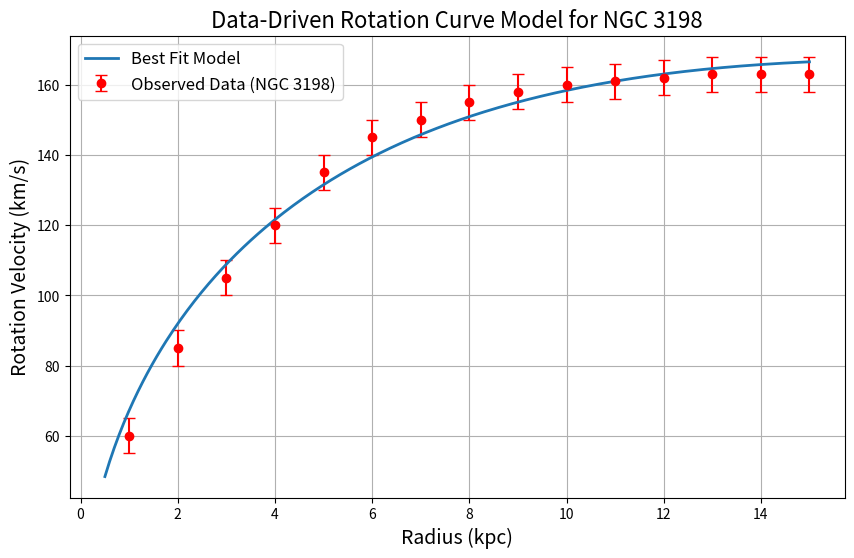

Reproduce this figure in Python.
import numpy as np
import matplotlib.pyplot as plt
from scipy.optimize import curve_fit

# Constants in SI units
G = 6.67430e-11           # Gravitational constant, m^3 kg^-1 s^-2
Msun = 1.989e30           # Solar mass in kg
kpc = 3.086e19            # 1 kiloparsec in meters

# --- Model Functions ---

# Exponential disk cumulative mass:
# M(r) = 2π Σ0 Rd^2 [1 - (1 + r/Rd)*exp(-r/Rd)]
# Here, Sigma0 is the central surface density (kg/m^2), and Rd is the scale length (m).
def cumulative_mass(r, Sigma0, Rd):
    return 2 * np.pi * Sigma0 * Rd**2 * (1 - (1 + r / Rd) * np.exp(-r / Rd))

# The rotation curve model (in m/s) taking into account an effective boost factor f.
# In your framework the effective rotation velocity is:
#   V(r) = sqrt( f * G * M(r) / r )
def V_model(r, Sigma0, Rd, f):
    M_r = cumulative_mass(r, Sigma0, Rd)
    return np.sqrt(f * G * M_r / r)

# --- Observational Data ---
# For demonstration we use approximate, published data for NGC 3198.
# (For a rigorous analysis you would retrieve the data from, e.g., Begeman 1989 or other sources.)
# r_obs in kpc and V_obs in km/s:
r_obs_kpc = np.array([1, 2, 3, 4, 5, 6, 7, 8, 9, 10, 11, 12, 13, 14, 15])
V_obs_kms = np.array([60, 85, 105, 120, 135, 145, 150, 155, 158, 160, 161, 162, 163, 163, 163])
# Assume an uncertainty of 5 km/s in each measurement
V_err_kms = 5.0 * np.ones_like(V_obs_kms)

# Convert observed data into SI units (r in meters and V in m/s)
r_obs = r_obs_kpc * kpc
V_obs = V_obs_kms * 1e3
V_err = V_err_kms * 1e3

# --- Fitting the Model ---
# Our model has three free parameters:
#   Sigma0 (central surface density, kg/m^2),
#   Rd (disk scale length, m),
#   f (effective boost factor)
#
# For an initial guess:
#   Assume a luminous mass ~ 1e11 Msun and Rd ~ 3 kpc.
#   Then Sigma0 = M_total / (2π Rd^2).
M_total_guess = 1e11 * Msun
Rd_guess = 3.0 * kpc
Sigma0_guess = M_total_guess / (2 * np.pi * Rd_guess**2)
f_guess = 3.45  # as suggested by the 71% negative binding energy effect
p0 = [Sigma0_guess, Rd_guess, f_guess]

# Use curve_fit to fit the model. The uncertainties (V_err) are passed so that we obtain proper parameter errors.
popt, pcov = curve_fit(lambda r, Sigma0, Rd, f: V_model(r, Sigma0, Rd, f),
                        r_obs, V_obs, p0=p0, sigma=V_err, absolute_sigma=True)
Sigma0_fit, Rd_fit, f_fit = popt
Sigma0_err, Rd_err, f_err = np.sqrt(np.diag(pcov))

print("Fitted parameters:")
print(f"  Sigma0 = {Sigma0_fit:.3e} ± {Sigma0_err:.3e} kg/m²")
print(f"  Rd     = {Rd_fit/kpc:.3f} ± {Rd_err/kpc:.3f} kpc")
print(f"  f      = {f_fit:.3f} ± {f_err:.3f}")

# Evaluate the model at a dense set of radii for plotting:
r_fit = np.linspace(0.5*kpc, 15*kpc, 300)
V_fit = V_model(r_fit, Sigma0_fit, Rd_fit, f_fit)

# --- Statistical Assessment ---
# Compute the chi-square of the fit:
chi_sq = np.sum(((V_model(r_obs, Sigma0_fit, Rd_fit, f_fit) - V_obs) / V_err)**2)
dof = len(V_obs) - len(popt)
reduced_chi_sq = chi_sq / dof
print(f"Reduced chi-square: {reduced_chi_sq:.2f}")

# --- Plotting the Results ---
plt.figure(figsize=(10,6))
plt.errorbar(r_obs_kpc, V_obs_kms, yerr=V_err_kms, fmt='o', color='red', label='Observed Data (NGC 3198)', capsize=4)
plt.plot(r_fit/kpc, V_fit/1e3, label='Best Fit Model', lw=2)
plt.xlabel("Radius (kpc)", fontsize=14)
plt.ylabel("Rotation Velocity (km/s)", fontsize=14)
plt.title("Data-Driven Rotation Curve Model for NGC 3198", fontsize=16)
plt.legend(fontsize=12)
plt.grid(True)
plt.show()
